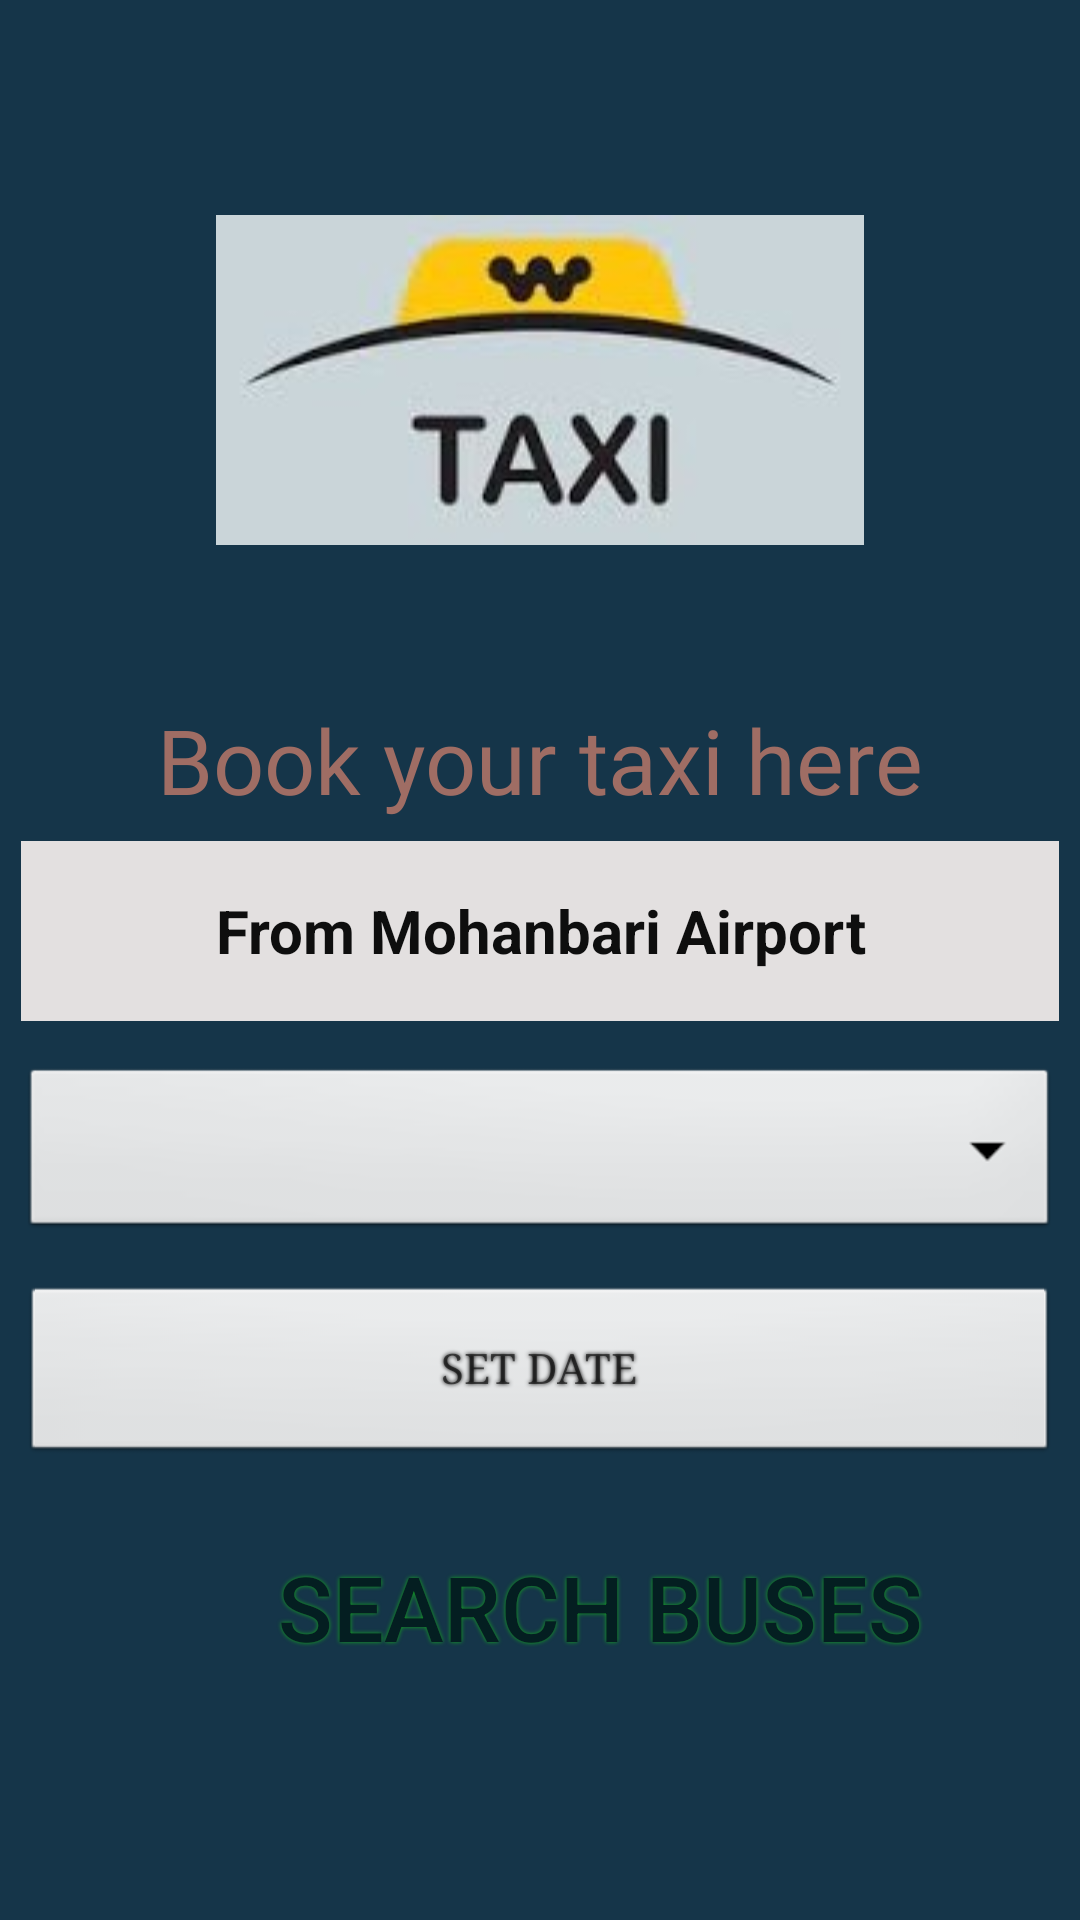

Here is an Android app screen rendered from its layout file. Give the layout XML and the strings, colors and styles it references.
<!-- AndroidManifest.xml: application theme Theme.Taxi_book -->
<!-- res/layout/activity_rider_dash_board.xml -->
<?xml version="1.0" encoding="utf-8"?>

<androidx.drawerlayout.widget.DrawerLayout
    xmlns:android="http://schemas.android.com/apk/res/android"
    xmlns:app="http://schemas.android.com/apk/res-auto"
    xmlns:tools="http://schemas.android.com/tools"
    android:layout_width="match_parent"
    android:layout_height="match_parent"
    android:id="@+id/drawer"
    android:background="#153549"
    tools:context="com.example.taxi_book.RiderDashBoardActivity">

<RelativeLayout
    android:layout_width="wrap_content"
    android:layout_height="wrap_content"/>
    <LinearLayout
        android:layout_width="match_parent"
        android:layout_height="match_parent"
        android:layout_marginTop="20dp"
        android:orientation="vertical">

        <ImageView
            android:layout_width="wrap_content"
            android:layout_height="199dp"
            android:layout_margin="7dp"
            android:layout_gravity="center"
            android:src="@drawable/cab5" />
        <TextView
            android:id="@+id/logo_name"
            android:layout_width="wrap_content"
            android:layout_height="wrap_content"
            android:fontFamily="@font/bungee"
            android:layout_gravity="center"
            android:text="Book your taxi here"
            android:textColor="#9F6D64"
            android:textSize="30sp" />

        <TextView
            android:id="@+id/sign"
            style="@style/Widget.MaterialComponents.TextInputLayout.OutlinedBox"
            android:layout_width="match_parent"
            android:layout_height="60dp"
            android:layout_margin="7dp"
            android:layout_marginLeft="10dp"
            android:background="#E3E0E0"
            android:gravity="center"
            android:text="From Mohanbari Airport"
            android:textColor="#0E0E0E"
            android:textSize="20sp"
            android:textStyle="bold" />

        <Spinner
            android:id="@+id/spinner1"
            android:layout_width="match_parent"
            android:layout_height="60dp"
            android:layout_margin="7dp"
            android:fontFamily="serif"
            android:gravity="center"
            android:textAlignment="center"
            android:background="@android:drawable/btn_dropdown"
            android:spinnerMode="dropdown"/>


        <TextView
            android:id="@+id/tvDate"
            android:layout_width="match_parent"
            android:layout_height="60dp"
            android:layout_margin="7dp"
            android:fontFamily="serif"
            android:background="@android:drawable/btn_default"
            android:gravity="center"
            android:hint="SET DATE"
            android:shadowColor="#090909"
            android:shadowDx="0"
            android:shadowDy="0"
            android:shadowRadius="3"
            app:layout_constraintEnd_toEndOf="parent"
            app:layout_constraintStart_toStartOf="parent" />

        <Button
            android:id="@+id/angry_btn"
            android:layout_width="250dp"
            android:layout_height="55dp"
            android:layout_marginLeft="75dp"
            android:layout_marginTop="20dp"
            android:background="@drawable/back2"
            android:baselineAligned="false"
            android:shadowColor="#14A81E"
            android:shadowDx="0"
            android:shadowDy="0"
            android:shadowRadius="3"
            android:text="Search Buses"
            android:textAlignment="center"
            android:textColor="#041E21"
            android:textSize="30sp"
            app:layout_constraintBottom_toBottomOf="parent"
            app:layout_constraintEnd_toEndOf="parent"
            app:layout_constraintStart_toStartOf="parent"
            android:gravity="center_horizontal" />

    </LinearLayout>

    <com.google.android.material.navigation.NavigationView
        android:id="@+id/navigation"
        android:layout_width="wrap_content"
        android:layout_height="match_parent"
        android:layout_gravity="start"
        app:headerLayout="@layout/header"
        app:menu="@menu/rider_menu" />

</androidx.drawerlayout.widget.DrawerLayout>
<!-- res/layout/header.xml (included above) -->
<?xml version="1.0" encoding="utf-8"?>

<LinearLayout xmlns:android="http://schemas.android.com/apk/res/android"
    android:layout_width="match_parent"
    android:layout_height="160dp"
    android:background="#153549"
    android:orientation="vertical"
    android:padding="20dp">

    <ImageView
        android:layout_width="75dp"
        android:layout_height="75dp"
        android:src="@drawable/logo1" />

    <TextView
        android:id="@+id/textViewEmailName"
        android:layout_width="130dp"
        android:layout_height="wrap_content"
        android:layout_marginTop="5dp"
        android:text="Khushboo Rai"
        android:textColor="@color/white"
        android:textStyle="bold" />

    <TextView
        android:id="@+id/textViewEmailEmail"
        android:layout_width="wrap_content"
        android:layout_height="wrap_content"
        android:text="raikhushboo21@gmail.com"
        android:textColor="@color/white" />
</LinearLayout>
<!-- resources referenced by this layout -->
<resources>
  <color name="white">#FFFFFFFF</color>
  <!-- drawable cab5: jpg bitmap (drawable, 26208 bytes) -->
  <!-- drawable logo1: jpg bitmap (drawable, 9593 bytes) -->
  <style name="Theme.Taxi_book" parent="Theme.MaterialComponents.DayNight.NoActionBar">
          
          <item name="colorPrimary">@color/purple_500</item>
          <item name="colorPrimaryVariant">@color/purple_700</item>
          <item name="colorOnPrimary">@color/white</item>
          
          <item name="colorSecondary">@color/teal_200</item>
          <item name="colorSecondaryVariant">@color/teal_700</item>
          <item name="colorOnSecondary">@color/black</item>
          
          <item name="android:statusBarColor" tools:targetApi="l">?attr/colorPrimaryVariant</item>
          
      </style>
  <color name="purple_500">#08716B</color>
  <color name="purple_700">#592DBD</color>
  <color name="teal_200">#FF03DAC5</color>
  <color name="teal_700">#FF018786</color>
  <color name="black">#FF000000</color>
</resources>
